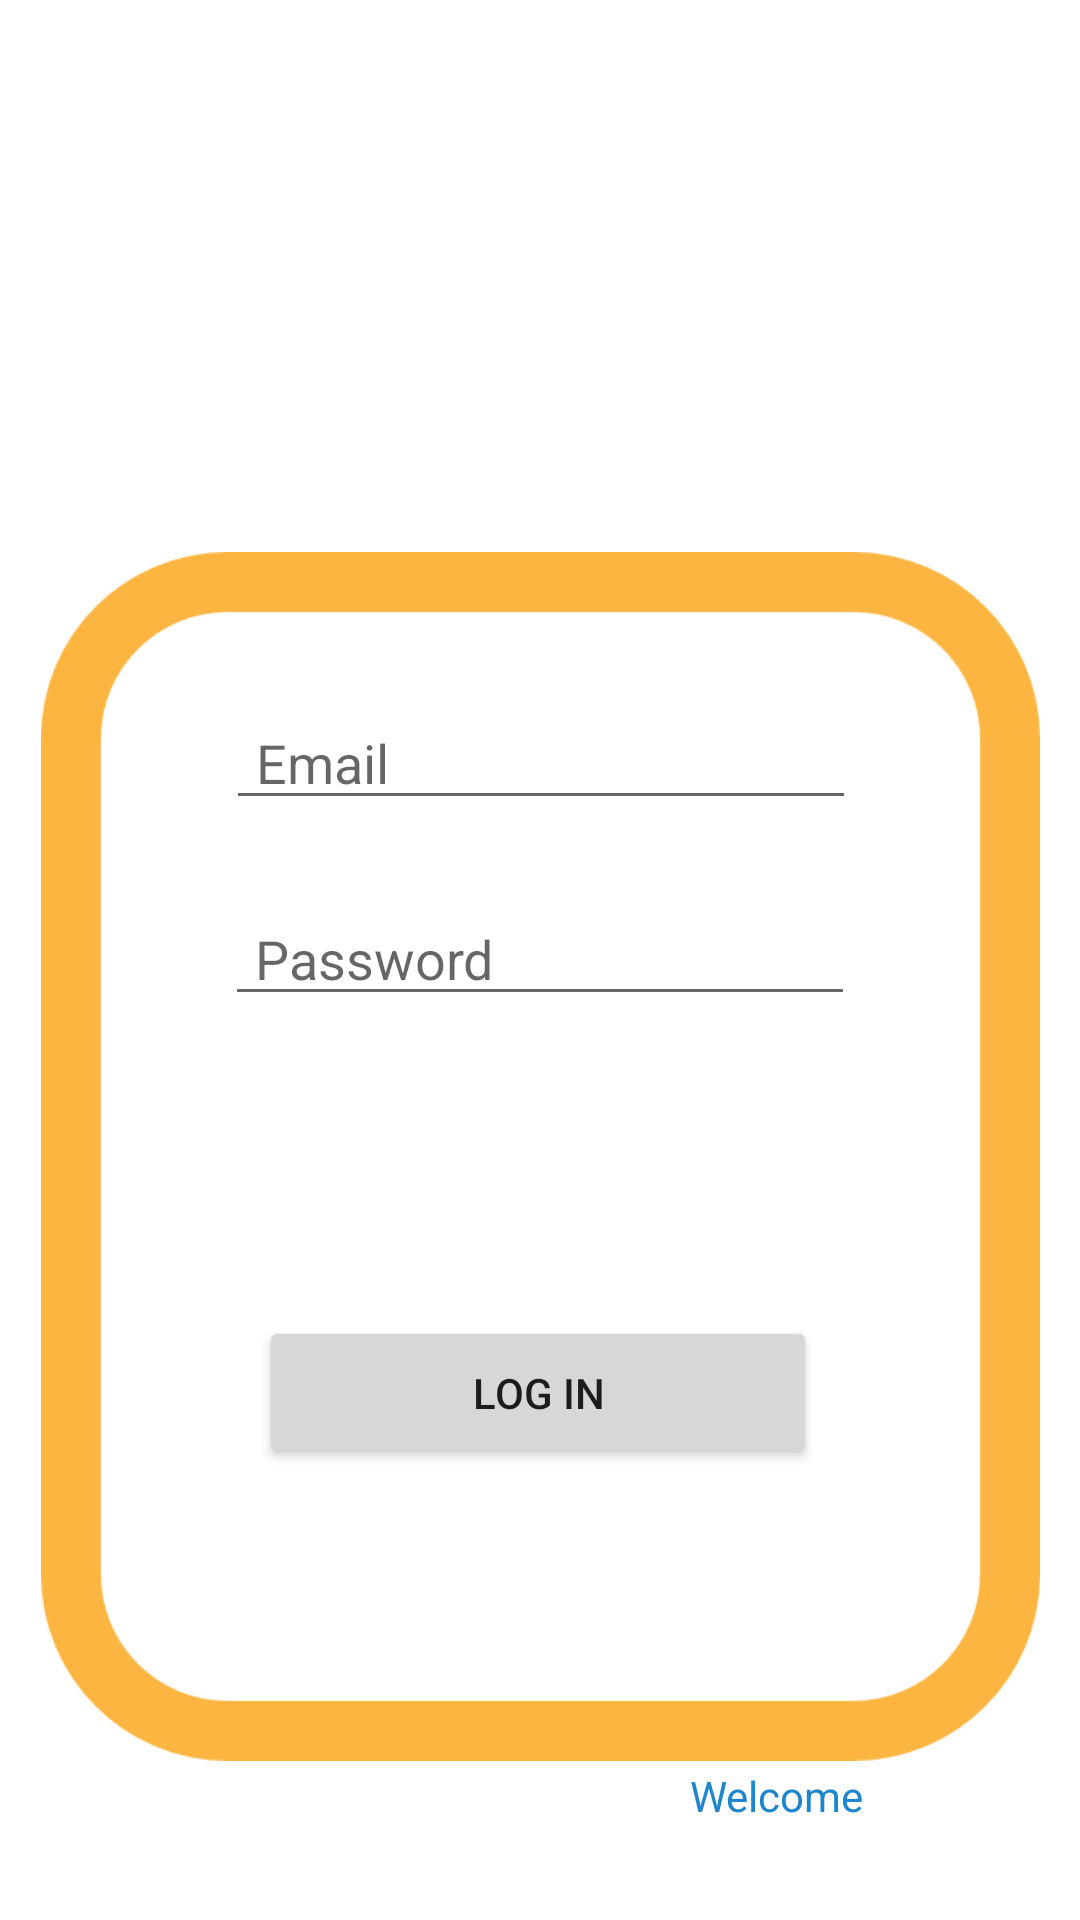

Reconstruct the res/layout file that produces this screen, plus the resources it refers to.
<!-- AndroidManifest.xml: application theme Theme.ProjectMobileApps -->
<!-- res/layout/activity_log_in.xml -->
<?xml version="1.0" encoding="utf-8"?>
<androidx.constraintlayout.widget.ConstraintLayout xmlns:android="http://schemas.android.com/apk/res/android"
    xmlns:app="http://schemas.android.com/apk/res-auto"
    xmlns:tools="http://schemas.android.com/tools"
    android:layout_width="match_parent"
    android:layout_height="match_parent"
    tools:context=".ui.LogInActivity">

    <Button
        android:id="@+id/btn_login"
        android:layout_width="186dp"
        android:layout_height="51dp"
        android:layout_marginTop="100dp"
        android:text="log in"
        app:cornerRadius="20dp"
        app:layout_constraintEnd_toEndOf="parent"
        app:layout_constraintHorizontal_bias="0.497"
        app:layout_constraintStart_toStartOf="parent"
        app:layout_constraintTop_toBottomOf="@+id/txtPassword" />

    <Button
        android:id="@+id/btn_signup"
        android:layout_width="186dp"
        android:layout_height="53dp"
        android:layout_marginBottom="164dp"
        android:backgroundTint="#fff"
        android:text="sign up"
        android:textColor="#e0961b"
        app:cornerRadius="20dp"
        app:layout_constraintBottom_toBottomOf="parent"
        app:layout_constraintEnd_toEndOf="parent"
        app:layout_constraintHorizontal_bias="0.497"
        app:layout_constraintStart_toStartOf="parent"
        app:layout_constraintTop_toBottomOf="@+id/btn_login"
        app:layout_constraintVertical_bias="0.0"
        app:strokeColor="#FBB540"
        app:strokeWidth="3dp" />

    <ImageView
        android:id="@+id/imageView"
        android:layout_width="319dp"
        android:layout_height="193dp"
        android:layout_marginStart="74dp"
        android:layout_marginTop="4dp"
        android:layout_marginEnd="74dp"
        app:layout_constraintEnd_toEndOf="parent"
        app:layout_constraintHorizontal_bias="0.344"
        app:layout_constraintStart_toStartOf="parent"
        app:layout_constraintTop_toTopOf="parent"
        app:srcCompat="@drawable/fitness3" />

    <ImageView
        android:id="@+id/imageView3"
        android:layout_width="333dp"
        android:layout_height="491dp"
        android:layout_marginTop="140dp"
        app:layout_constraintEnd_toEndOf="parent"
        app:layout_constraintStart_toStartOf="parent"
        app:layout_constraintTop_toTopOf="parent"
        app:srcCompat="@drawable/border" />

    <EditText
        android:id="@+id/txtEmail"
        android:layout_width="wrap_content"
        android:layout_height="wrap_content"
        android:layout_marginTop="232dp"
        android:ems="10"
        android:hint="Email"
        android:inputType="textPersonName"
        android:paddingLeft="10dp"
        app:layout_constraintEnd_toEndOf="parent"
        app:layout_constraintHorizontal_bias="0.502"
        app:layout_constraintStart_toStartOf="parent"
        app:layout_constraintTop_toTopOf="parent" />

    <EditText
        android:id="@+id/txtPassword"
        android:layout_width="wrap_content"
        android:layout_height="wrap_content"
        android:layout_marginTop="24dp"
        android:ems="10"
        android:hint="Password"
        android:inputType="textPersonName"
        android:paddingLeft="10dp"
        app:layout_constraintEnd_toEndOf="parent"
        app:layout_constraintStart_toStartOf="parent"
        app:layout_constraintTop_toBottomOf="@+id/txtEmail" />

    <ImageView
        android:id="@+id/btn_guest"
        android:layout_width="65dp"
        android:layout_height="37dp"
        android:layout_marginBottom="24dp"
        app:layout_constraintBottom_toBottomOf="parent"
        app:layout_constraintEnd_toEndOf="parent"
        app:layout_constraintHorizontal_bias="0.953"
        app:layout_constraintStart_toStartOf="parent"
        app:srcCompat="@drawable/right_arrow" />

    <TextView
        android:id="@+id/textView"
        android:layout_width="wrap_content"
        android:layout_height="wrap_content"
        android:layout_marginEnd="72dp"
        android:layout_marginBottom="32dp"
        android:text="Welcome"
        android:textColor="#1C85CC"
        app:layout_constraintBottom_toBottomOf="parent"
        app:layout_constraintEnd_toEndOf="parent" />

</androidx.constraintlayout.widget.ConstraintLayout>
<!-- resources referenced by this layout -->
<resources>
  <!-- drawable border: png bitmap (drawable, 8177 bytes) -->
  <style name="Theme.ProjectMobileApps" parent="Theme.MaterialComponents.DayNight.NoActionBar">
          
          <item name="colorPrimary">#54b4f4</item>
          <item name="colorPrimaryVariant">@color/purple_700</item>
          <item name="colorOnPrimary">@color/white</item>
          
          <item name="colorSecondary">@color/teal_200</item>
          <item name="colorSecondaryVariant">@color/teal_700</item>
          <item name="colorOnSecondary">@color/black</item>
          
          <item name="android:statusBarColor">#fbb540</item>
          
      </style>
  <color name="purple_700">#FF3700B3</color>
  <color name="white">#FFFFFFFF</color>
  <color name="teal_200">#FF03DAC5</color>
  <color name="teal_700">#FF018786</color>
  <color name="black">#FF000000</color>
</resources>
